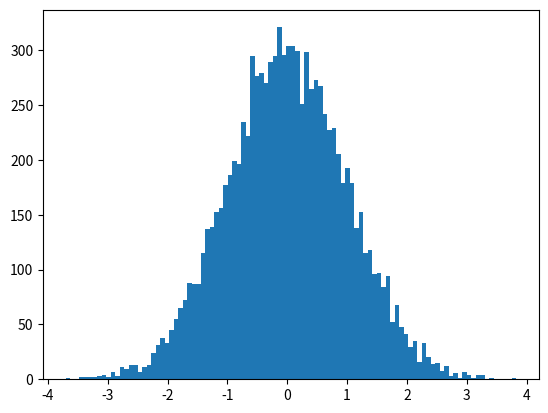

Reproduce this figure in Python.
# Ejemplo sencillo de histograma con matplotlib

import numpy as np

import matplotlib.pyplot as plt

# Genera una distribución normal de 10000 números aleatorios

datos = np.random.normal(size=10000)

# Crea el histograma con 100 "espacios"

plt.hist(datos, bins=100)

plt.show()
